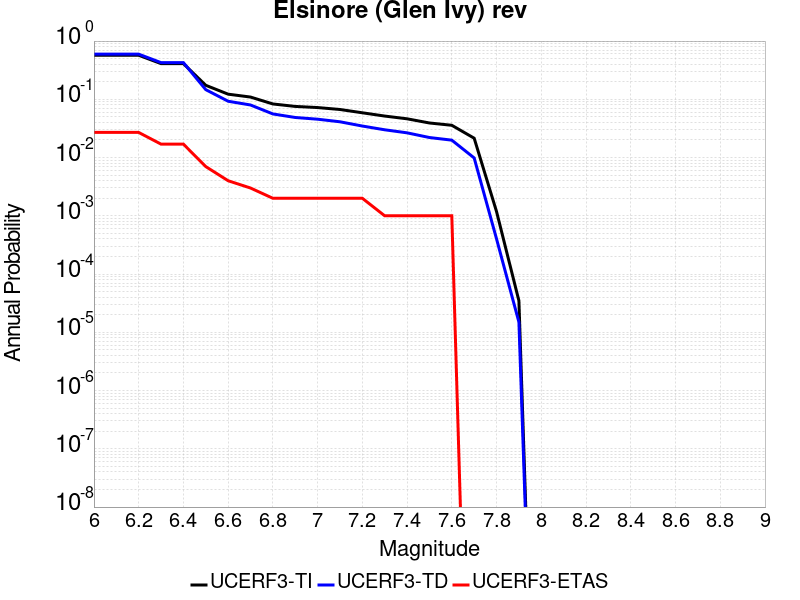

Data behind this chart, as committed beside it:
Magnitude, UCERF3-TI Prob, UCERF3-TD Prob, UCERF3-ETAS Prob
6.0, 0.5707, 0.596, 0.027
6.1, 0.5707, 0.596, 0.027
6.2, 0.5707, 0.596, 0.027
6.3, 0.41, 0.4264, 0.017
6.4, 0.41, 0.4264, 0.017
6.5, 0.174, 0.1465, 0.007
6.6, 0.1225, 0.09266, 0.004
6.7, 0.1093, 0.07991, 0.003
6.8, 0.08323, 0.05609, 0.002
6.9, 0.07549, 0.04876, 0.002
7.0, 0.0722, 0.04555, 0.002
7.1, 0.06688, 0.04114, 0.002
7.2, 0.05871, 0.03477, 0.002
7.3, 0.05159, 0.02998, 0.001
7.4, 0.04628, 0.02657, 0.001
7.5, 0.03924, 0.02208, 0.001
7.6, 0.03582, 0.0199, 0.001
7.7, 0.02149, 0.009848, 0.0
7.8, 0.001183, 4.0144814E-4, 0.0
7.9, 3.4838133E-5, 1.4969215E-5, 0.0
